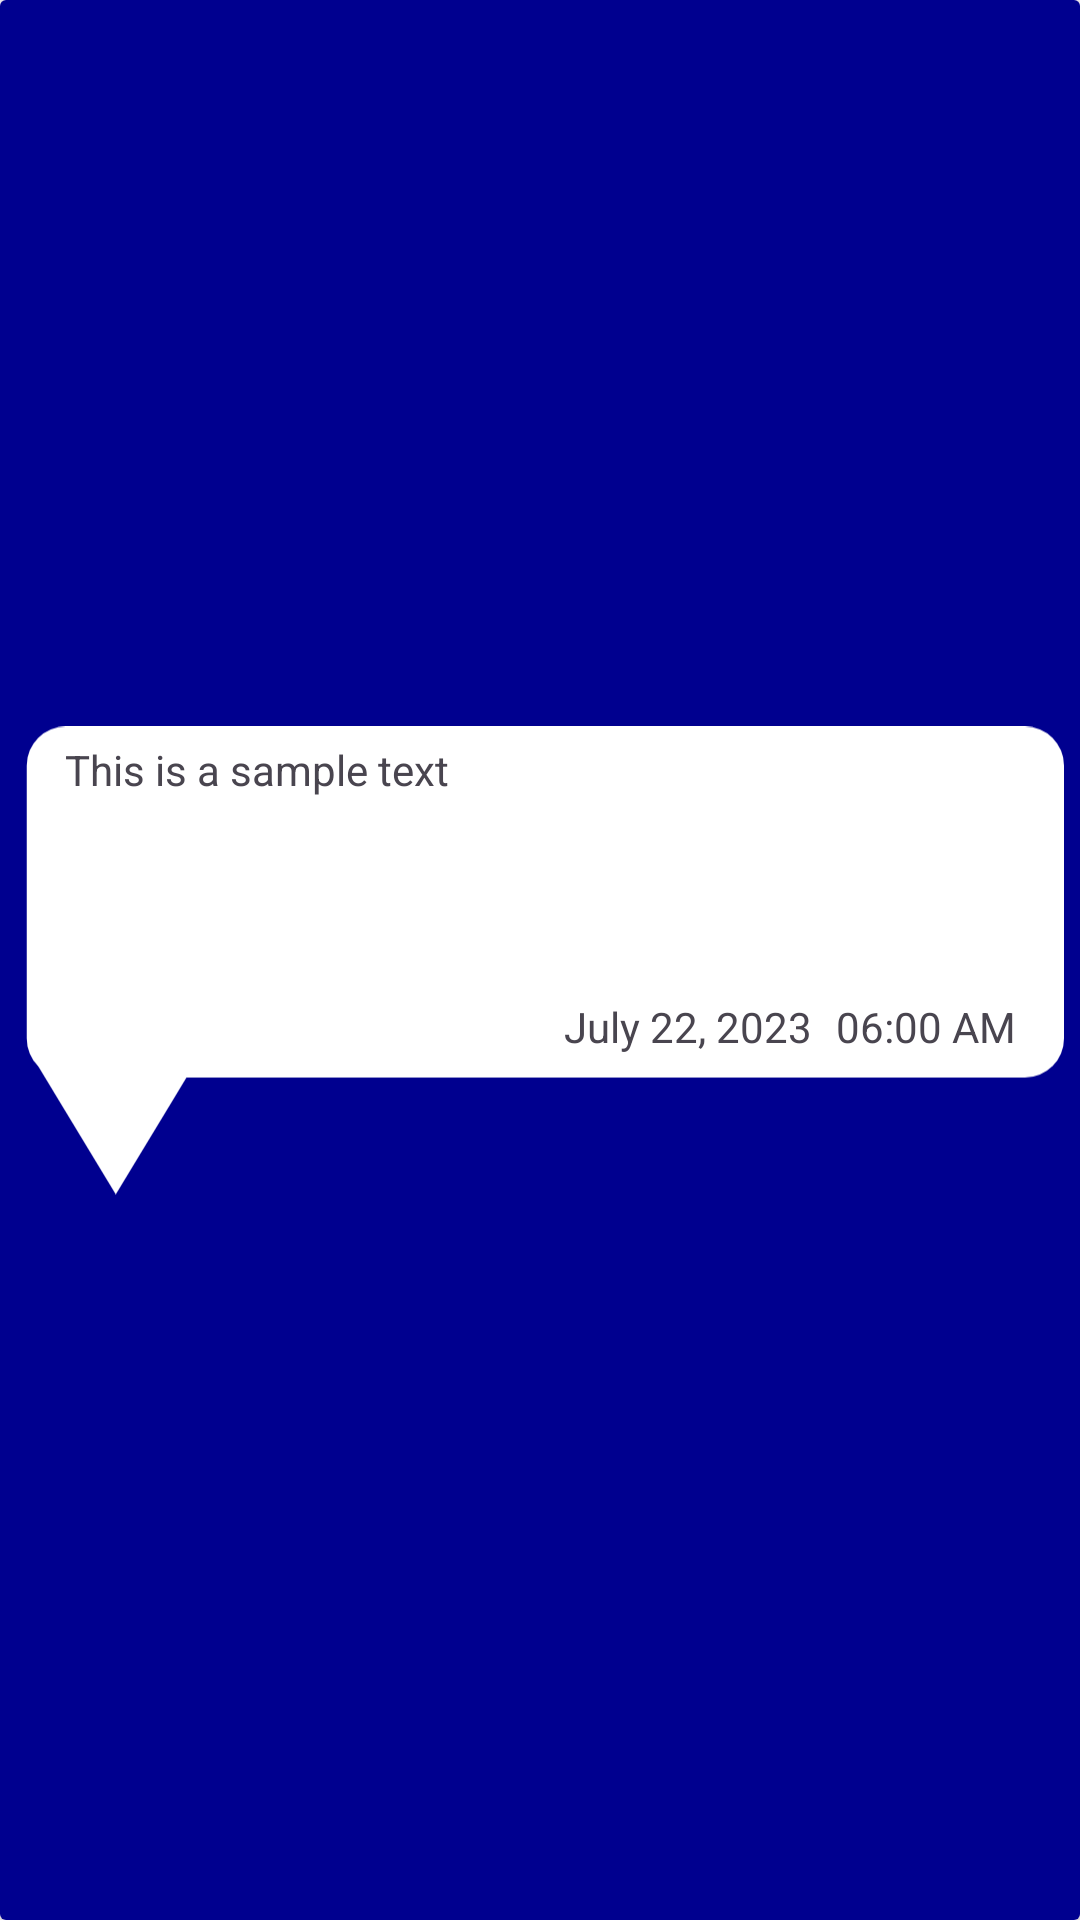

Layout XML and referenced resources for this Android screen:
<!-- AndroidManifest.xml: application theme Theme.JournaLink -->
<!-- res/layout/container_comments.xml -->
<?xml version="1.0" encoding="utf-8"?>
<androidx.cardview.widget.CardView xmlns:android="http://schemas.android.com/apk/res/android"
    xmlns:app="http://schemas.android.com/apk/res-auto"
    xmlns:tools="http://schemas.android.com/tools"
    android:layout_width="match_parent"
    android:layout_height="180dp">

    <androidx.constraintlayout.widget.ConstraintLayout
        android:layout_width="match_parent"
        android:layout_height="match_parent"
        android:background="#00008f">

        <ImageView
            android:id="@+id/imageView"
            android:layout_width="349dp"
            android:layout_height="171dp"
            app:layout_constraintBottom_toBottomOf="parent"
            app:layout_constraintEnd_toEndOf="parent"
            app:layout_constraintStart_toStartOf="parent"
            app:layout_constraintTop_toTopOf="parent"
            app:srcCompat="@drawable/commentcontainer" />

        <TextView
            android:id="@+id/textView"
            android:layout_width="317dp"
            android:layout_height="86dp"
            android:layout_marginTop="36dp"
            android:layout_marginBottom="116dp"
            android:text="This is a sample text"
            app:layout_constraintBottom_toBottomOf="@+id/imageView"
            app:layout_constraintEnd_toEndOf="@+id/imageView"
            app:layout_constraintStart_toStartOf="@+id/imageView"
            app:layout_constraintTop_toTopOf="@+id/imageView"
            app:layout_constraintVertical_bias="0.358" />

        <TextView
            android:id="@+id/textView2"
            android:layout_width="150dp"
            android:layout_height="19dp"
            android:layout_marginStart="196dp"
            android:layout_marginEnd="0dp"
            android:layout_marginTop="98dp"
            android:layout_marginBottom="57dp"
            android:layoutDirection="ltr"
            android:text="July 22, 2023"
            android:textAlignment="viewEnd"
            android:gravity="end"
            app:layout_constraintBottom_toBottomOf="@+id/imageView"
            app:layout_constraintEnd_toStartOf="@+id/textView3"
            app:layout_constraintHorizontal_bias="1"
            app:layout_constraintStart_toStartOf="@+id/imageView"
            app:layout_constraintTop_toTopOf="@+id/imageView"
            app:layout_constraintVertical_bias="0.0" />

        <TextView
            android:id="@+id/textView3"
            android:layout_width="0dp"
            android:layout_height="19dp"
            android:layout_marginStart="265dp"
            android:layout_marginTop="98dp"
            android:layout_marginEnd="16dp"
            android:layout_marginBottom="57dp"
            android:layoutDirection="ltr"
            android:text="06:00 AM"
            android:textAlignment="textEnd"
            app:layout_constraintBottom_toBottomOf="@+id/imageView"
            app:layout_constraintEnd_toEndOf="@+id/imageView"
            app:layout_constraintHorizontal_bias="1.0"
            app:layout_constraintStart_toStartOf="@+id/imageView"
            app:layout_constraintTop_toTopOf="@+id/imageView"
            app:layout_constraintVertical_bias="0.0" />
    </androidx.constraintlayout.widget.ConstraintLayout>
</androidx.cardview.widget.CardView>
<!-- resources referenced by this layout -->
<resources>
  <!-- drawable commentcontainer (drawable) -->
  <vector xmlns:android="http://schemas.android.com/apk/res/android"
      android:width="322dp"
      android:height="144dp"
      android:viewportWidth="322"
      android:viewportHeight="144">
    <path
        android:pathData="M15,0L310,0A12,12 0,0 1,322 12L322,96A12,12 0,0 1,310 108L15,108A12,12 0,0 1,3 96L3,12A12,12 0,0 1,15 0z"
        android:fillColor="#ffffff"/>
    <path
        android:pathData="M30.38,143.92L4.07,100.48L56.69,100.48L30.38,143.92Z"
        android:fillColor="#ffffff"/>
  </vector>
  <style name="Theme.JournaLink" parent="Base.Theme.JournaLink" />
  <style name="Base.Theme.JournaLink" parent="Theme.Material3.Light.NoActionBar">
          
          
      </style>
</resources>
